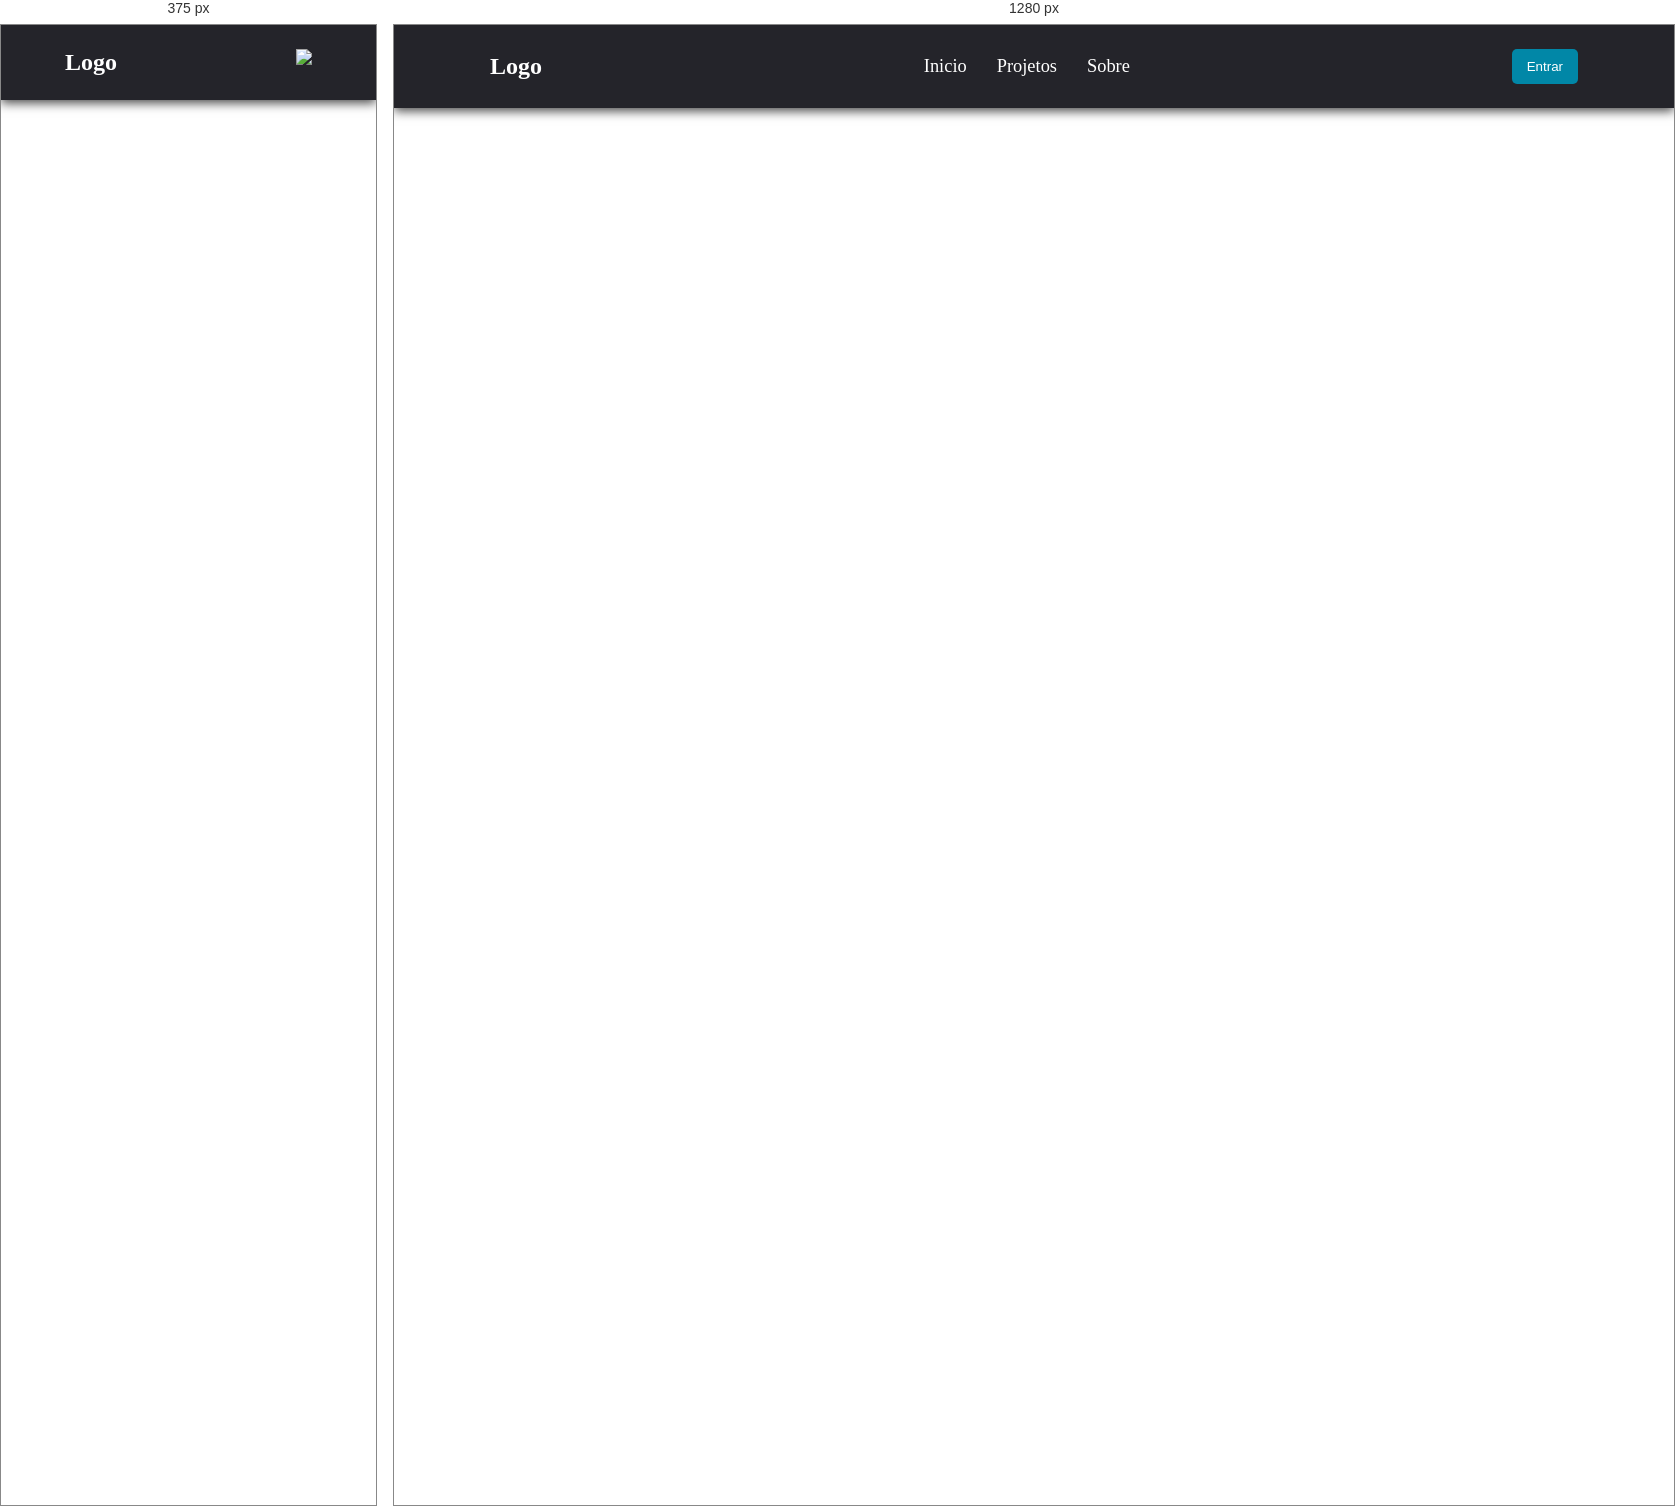
Rendered at 375 px and 1280 px, left to right.

<!-- file: index.html -->
<!DOCTYPE html>
<html lang="pt-br">
<head>
    <meta charset="UTF-8">
    <meta http-equiv="X-UA-Compatible" content="IE=edge">
    <meta name="viewport" content="width=device-width, initial-scale=1.0">
    <title>Botão sanduiche</title>
    <link rel="stylesheet" href="style.css" type="text/css"/>
</head>
<body>
    <header>
        <nav class="nav-bar">
            <div class="logo">
                <h1>Logo</h1>
            </div>

            <div class="nav-list">
                <ul>
                    <li class="nav-item"><a class="nav-link" href="#">Inicio</a></li>
                    <li class="nav-item"><a class="nav-link" href="#">Projetos</a></li>
                    <li class="nav-item"><a class="nav-link" href="#">Sobre</a></li>
                </ul>
            </div>

            <div class="login-button">
                <button><a href="#">Entrar</a></button>
            </div>

            <div class="mobile-menu-icon">
                <button onclick="menuShow()"><img class="icon" src="./img/menu_white_36dp.svg"/></button>
            </div>
        </nav>

        <div class="mobile-menu">
            <ul>
                <li class="nav-item"><a class="nav-link" href="#">Inicio</a></li>
                <li class="nav-item"><a class="nav-link" href="#">Projetos</a></li>
                <li class="nav-item"><a class="nav-link" href="#">Sobre</a></li>
            </ul>

            <div class="login-button">
                <button><a href="#">Entrar</a></button>
            </div>

        </div>
    </header>

    <script src="script.js"></script>
</body>
</html>

/* @media block from style.css */
@media screen and (max-width: 730px) {
    .nav-bar{
        padding: 1.5rem 4rem;
    }
    .nav-item{
        display: none;
    }
    .login-button{
        display: none;
    }

    .mobile-menu-icon{
        display: block;
    }

    .mobile-menu-icon button{
        background-color: transparent;
        border: 0;
        cursor: pointer;
    }

    .mobile-menu ul{
        display: flex;
        flex-direction: column;
        text-align: center;
        padding-bottom: 1rem;
    }

    .mobile-menu .nav-item{
        display: block;
        padding-top: 1.2rem;
    }

    .mobile-menu .login-button{
        display: block;
        padding: 1rem 2rem;
    }

    .mobile-menu .login-button button{
        width: 100%;
    }

    .open{
        display: block;
    }
}